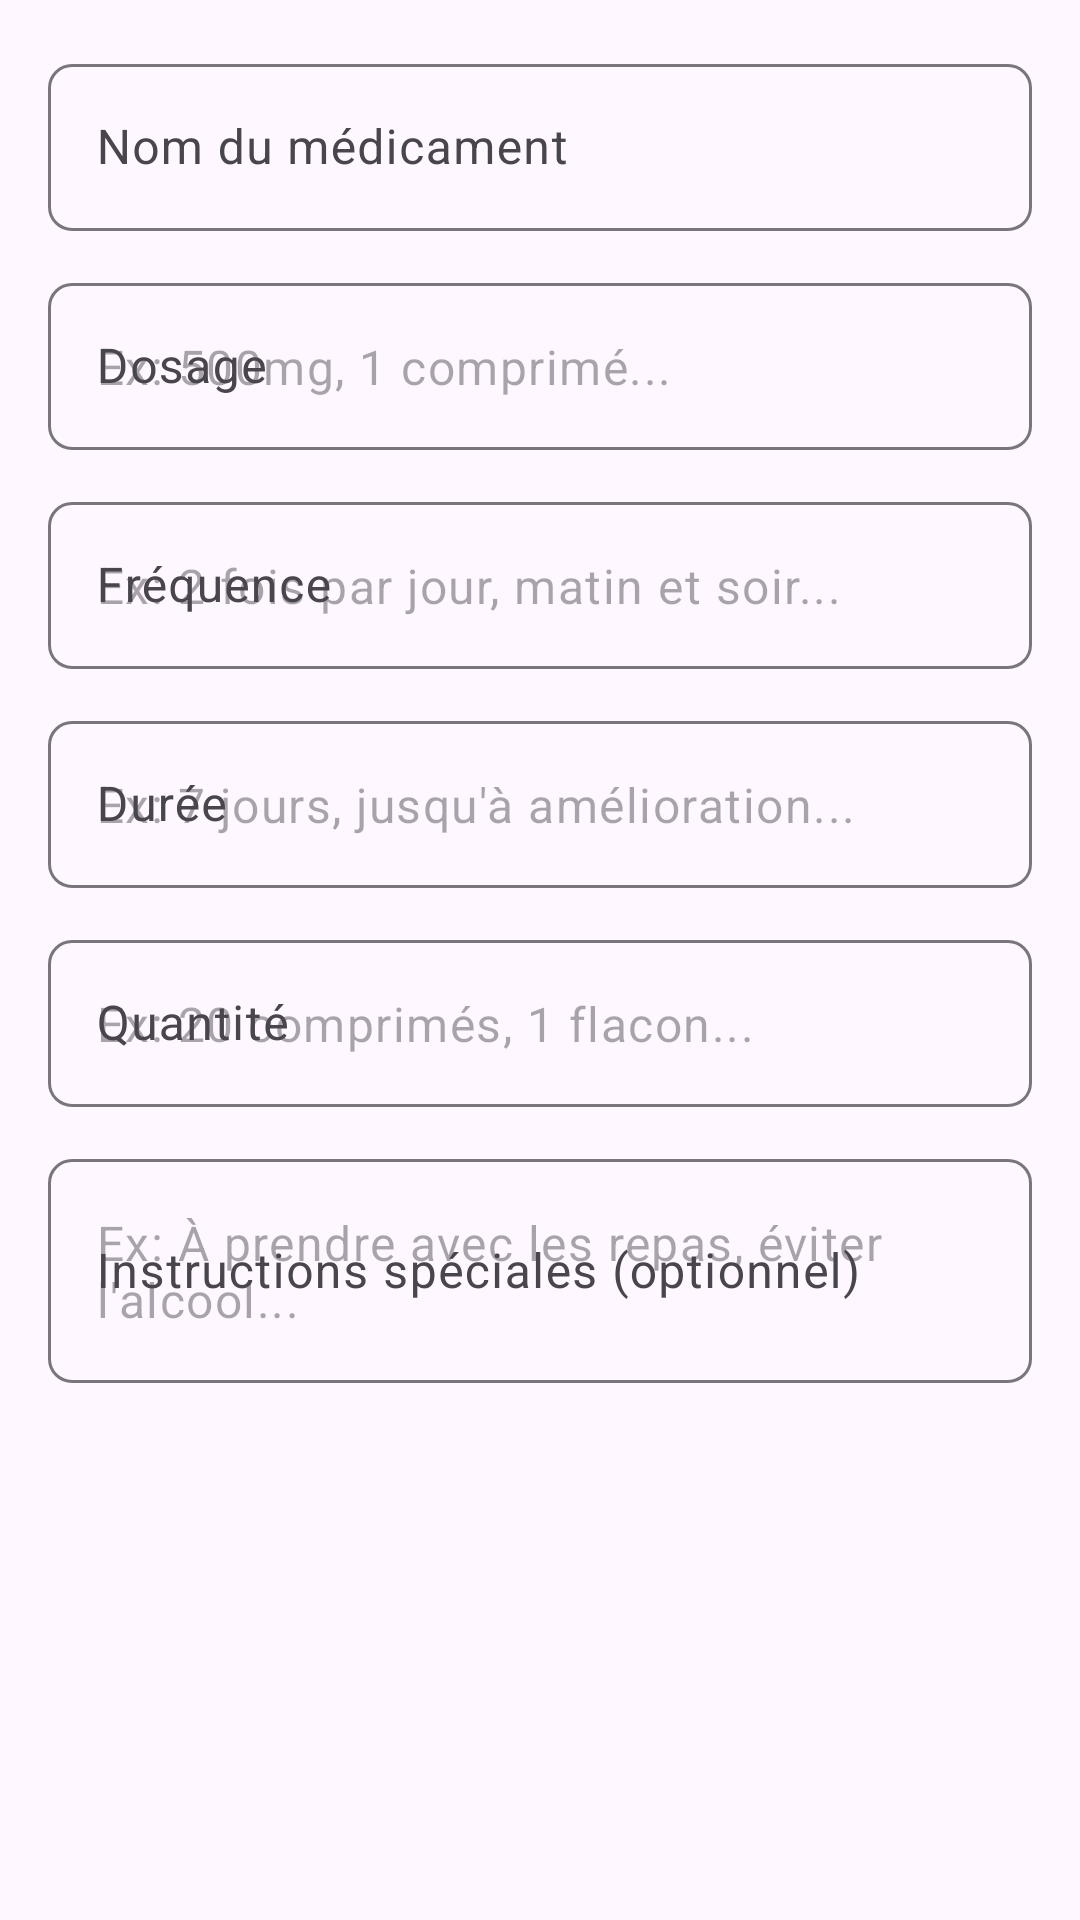

Android layout source for this screen:
<!-- AndroidManifest.xml: application theme Theme.Diabete -->
<!-- res/layout/dialog_ajouter_medicament.xml -->
<?xml version="1.0" encoding="utf-8"?>
<LinearLayout xmlns:android="http://schemas.android.com/apk/res/android"
    xmlns:app="http://schemas.android.com/apk/res-auto"
    android:layout_width="match_parent"
    android:layout_height="wrap_content"
    android:orientation="vertical"
    android:padding="16dp">

    <com.google.android.material.textfield.TextInputLayout
        android:layout_width="match_parent"
        android:layout_height="wrap_content"
        android:layout_marginBottom="12dp"
        android:hint="Nom du médicament"
        app:boxCornerRadiusBottomEnd="8dp"
        app:boxCornerRadiusBottomStart="8dp"
        app:boxCornerRadiusTopEnd="8dp"
        app:boxCornerRadiusTopStart="8dp">

        <com.google.android.material.textfield.TextInputEditText
            android:id="@+id/etNomMedicament"
            android:layout_width="match_parent"
            android:layout_height="wrap_content"
            android:inputType="text" />

    </com.google.android.material.textfield.TextInputLayout>

    <com.google.android.material.textfield.TextInputLayout
        android:layout_width="match_parent"
        android:layout_height="wrap_content"
        android:layout_marginBottom="12dp"
        android:hint="Dosage"
        app:boxCornerRadiusBottomEnd="8dp"
        app:boxCornerRadiusBottomStart="8dp"
        app:boxCornerRadiusTopEnd="8dp"
        app:boxCornerRadiusTopStart="8dp">

        <com.google.android.material.textfield.TextInputEditText
            android:id="@+id/etDosage"
            android:layout_width="match_parent"
            android:layout_height="wrap_content"
            android:hint="Ex: 500mg, 1 comprimé..." />

    </com.google.android.material.textfield.TextInputLayout>

    <com.google.android.material.textfield.TextInputLayout
        android:layout_width="match_parent"
        android:layout_height="wrap_content"
        android:layout_marginBottom="12dp"
        android:hint="Fréquence"
        app:boxCornerRadiusBottomEnd="8dp"
        app:boxCornerRadiusBottomStart="8dp"
        app:boxCornerRadiusTopEnd="8dp"
        app:boxCornerRadiusTopStart="8dp">

        <com.google.android.material.textfield.TextInputEditText
            android:id="@+id/etFrequence"
            android:layout_width="match_parent"
            android:layout_height="wrap_content"
            android:hint="Ex: 2 fois par jour, matin et soir..." />

    </com.google.android.material.textfield.TextInputLayout>

    <com.google.android.material.textfield.TextInputLayout
        android:layout_width="match_parent"
        android:layout_height="wrap_content"
        android:layout_marginBottom="12dp"
        android:hint="Durée"
        app:boxCornerRadiusBottomEnd="8dp"
        app:boxCornerRadiusBottomStart="8dp"
        app:boxCornerRadiusTopEnd="8dp"
        app:boxCornerRadiusTopStart="8dp">

        <com.google.android.material.textfield.TextInputEditText
            android:id="@+id/etDuree"
            android:layout_width="match_parent"
            android:layout_height="wrap_content"
            android:hint="Ex: 7 jours, jusqu'à amélioration..." />

    </com.google.android.material.textfield.TextInputLayout>

    <com.google.android.material.textfield.TextInputLayout
        android:layout_width="match_parent"
        android:layout_height="wrap_content"
        android:layout_marginBottom="12dp"
        android:hint="Quantité"
        app:boxCornerRadiusBottomEnd="8dp"
        app:boxCornerRadiusBottomStart="8dp"
        app:boxCornerRadiusTopEnd="8dp"
        app:boxCornerRadiusTopStart="8dp">

        <com.google.android.material.textfield.TextInputEditText
            android:id="@+id/etQuantite"
            android:layout_width="match_parent"
            android:layout_height="wrap_content"
            android:hint="Ex: 20 comprimés, 1 flacon..." />

    </com.google.android.material.textfield.TextInputLayout>

    <com.google.android.material.textfield.TextInputLayout
        android:layout_width="match_parent"
        android:layout_height="wrap_content"
        android:hint="Instructions spéciales (optionnel)"
        app:boxCornerRadiusBottomEnd="8dp"
        app:boxCornerRadiusBottomStart="8dp"
        app:boxCornerRadiusTopEnd="8dp"
        app:boxCornerRadiusTopStart="8dp">

        <com.google.android.material.textfield.TextInputEditText
            android:id="@+id/etInstructions"
            android:layout_width="match_parent"
            android:layout_height="wrap_content"
            android:hint="Ex: À prendre avec les repas, éviter l'alcool..."
            android:inputType="textMultiLine"
            android:maxLines="2" />

    </com.google.android.material.textfield.TextInputLayout>

</LinearLayout>
<!-- resources referenced by this layout -->
<resources>
  <style name="Theme.Diabete" parent="Base.Theme.Diabete" />
  <style name="Base.Theme.Diabete" parent="Theme.Material3.DayNight.NoActionBar">
          
          
          <item name="colorPrimary">@color/Accent</item>
          <item name="colorPrimaryDark">@color/Accent</item>
          <item name="android:statusBarColor" tools:targetApi="l">@color/Accent</item>
          <item name="android:windowLightStatusBar">true</item>
          <item name="colorAccent">@color/Accent</item>
      </style>
  <color name="Accent">#f59e42</color>
</resources>
